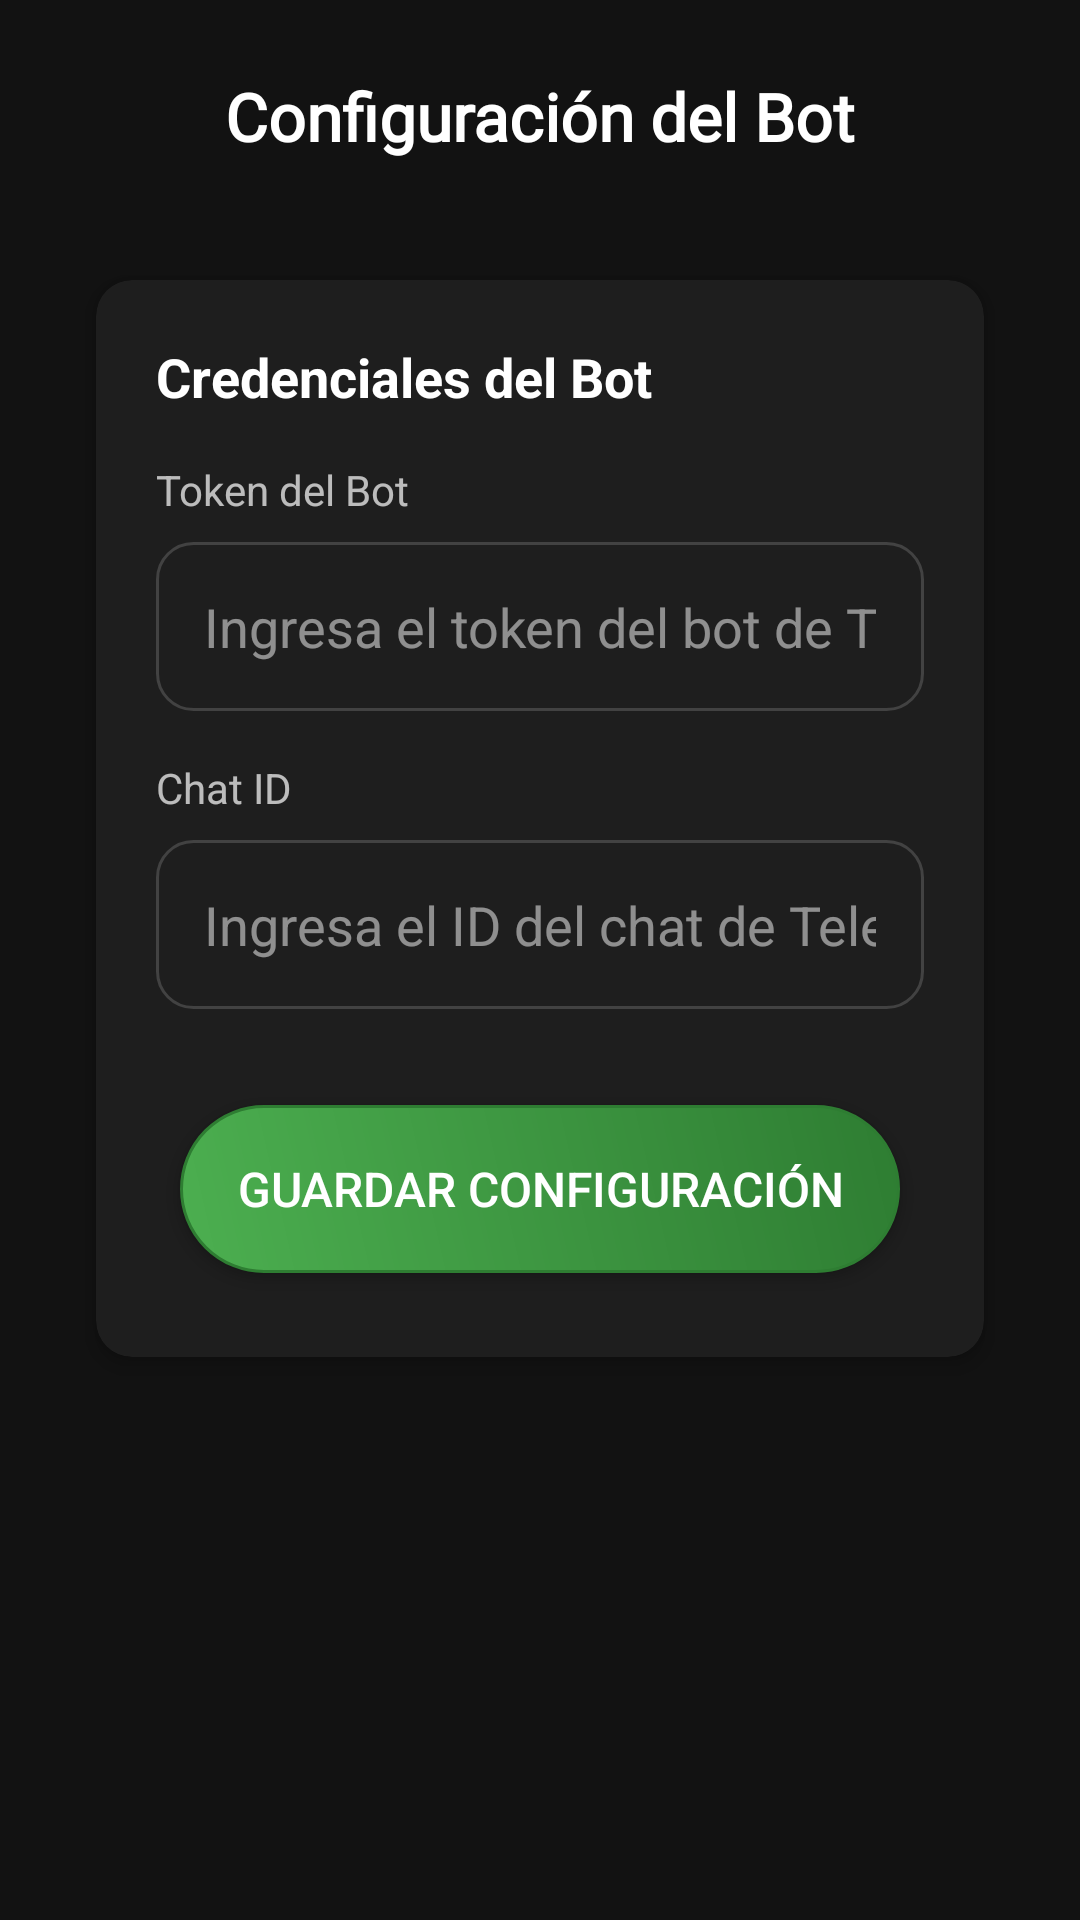

Produce the Android XML layout that renders to this screen, including the resource entries it uses.
<!-- AndroidManifest.xml: application theme Theme.Radio -->
<!-- res/layout/activity_config_bot.xml -->
<?xml version="1.0" encoding="utf-8"?>
<ScrollView xmlns:android="http://schemas.android.com/apk/res/android"
    android:layout_width="match_parent"
    android:layout_height="match_parent"
    android:background="@color/background_dark"
    android:fillViewport="true">

    <LinearLayout
        android:layout_width="match_parent"
        android:layout_height="wrap_content"
        android:orientation="vertical"
        android:padding="24dp"
        android:gravity="center_horizontal">

        
        <TextView
            android:layout_width="wrap_content"
            android:layout_height="wrap_content"
            android:text="Configuración del Bot"
            style="@style/TextTitle"
            android:layout_marginBottom="32dp" />

        
        <androidx.cardview.widget.CardView
            android:layout_width="match_parent"
            android:layout_height="wrap_content"
            style="@style/CardStyle">

            <LinearLayout
                android:layout_width="match_parent"
                android:layout_height="wrap_content"
                android:orientation="vertical"
                android:padding="20dp">

                <TextView
                    android:layout_width="wrap_content"
                    android:layout_height="wrap_content"
                    android:text="Credenciales del Bot"
                    android:textColor="@color/text_primary_dark"
                    android:textSize="18sp"
                    android:textStyle="bold"
                    android:layout_marginBottom="16dp" />

                <TextView
                    android:layout_width="wrap_content"
                    android:layout_height="wrap_content"
                    android:text="Token del Bot"
                    android:textColor="@color/text_secondary_dark"
                    android:textSize="14sp"
                    android:layout_marginBottom="8dp" />

                <EditText
                    android:id="@+id/edtToken"
                    android:layout_width="match_parent"
                    android:layout_height="wrap_content"
                    android:hint="Ingresa el token del bot de Telegram"
                    android:inputType="text"
                    android:textColor="@color/text_primary_dark"
                    android:textColorHint="@color/text_hint_dark"
                    android:background="@drawable/edit_text_background"
                    android:padding="16dp"
                    android:layout_marginBottom="16dp" />

                <TextView
                    android:layout_width="wrap_content"
                    android:layout_height="wrap_content"
                    android:text="Chat ID"
                    android:textColor="@color/text_secondary_dark"
                    android:textSize="14sp"
                    android:layout_marginBottom="8dp" />

                <EditText
                    android:id="@+id/edtChatId"
                    android:layout_width="match_parent"
                    android:layout_height="wrap_content"
                    android:hint="Ingresa el ID del chat de Telegram"
                    android:inputType="text"
                    android:textColor="@color/text_primary_dark"
                    android:textColorHint="@color/text_hint_dark"
                    android:background="@drawable/edit_text_background"
                    android:padding="16dp"
                    android:layout_marginBottom="24dp" />

                <Button
                    android:id="@+id/btnGuardarBot"
                    android:layout_width="match_parent"
                    android:layout_height="wrap_content"
                    android:text="Guardar Configuración"
                    style="@style/ButtonPrimary" />

            </LinearLayout>
        </androidx.cardview.widget.CardView>

    </LinearLayout>
</ScrollView>
<!-- resources referenced by this layout -->
<resources>
  <color name="background_dark">#121212</color>
  <color name="text_hint_dark">#80FFFFFF</color>
  <color name="text_primary_dark">#FFFFFFFF</color>
  <color name="text_secondary_dark">#B3FFFFFF</color>
  <!-- drawable edit_text_background (drawable) -->
  <?xml version="1.0" encoding="utf-8"?>
  <shape xmlns:android="http://schemas.android.com/apk/res/android"
      android:shape="rectangle">
      <corners android:radius="12dp" />
      <solid android:color="@color/surface_dark" />
      <stroke
          android:width="1dp"
          android:color="@color/divider_dark" />
  </shape>
  <style name="ButtonPrimary" parent="Widget.AppCompat.Button">
          <item name="android:background">@drawable/button_primary_background</item>
          <item name="android:textColor">@color/text_primary_dark</item>
          <item name="android:textSize">16sp</item>
          <item name="android:padding">16dp</item>
          <item name="android:layout_margin">8dp</item>
          <item name="android:minWidth">200dp</item>
          <item name="android:minHeight">56dp</item>
      </style>
  <style name="CardStyle" parent="CardView">
          <item name="cardBackgroundColor">@color/surface_dark</item>
          <item name="cardCornerRadius">12dp</item>
          <item name="cardElevation">4dp</item>
          <item name="android:layout_margin">8dp</item>
      </style>
  <style name="TextTitle" parent="TextAppearance.AppCompat.Large">
          <item name="android:textColor">@color/text_primary_dark</item>
          <item name="android:textStyle">bold</item>
          <item name="android:fontFamily">@font/alegria</item>
          <item name="android:textSize">22sp</item>
      </style>
  <style name="Theme.Radio" parent="Theme.AppCompat.DayNight.NoActionBar">
          
          <item name="colorPrimary">@color/primary_dark</item>
          <item name="colorPrimaryDark">@color/primary_variant_dark</item>
          <item name="colorAccent">@color/accent_dark</item>
          
          
          <item name="android:textColorPrimary">@color/text_primary_dark</item>
          <item name="android:textColorSecondary">@color/text_secondary_dark</item>
          <item name="android:textColorHint">@color/text_hint_dark</item>
          
          
          <item name="android:statusBarColor">@android:color/transparent</item>
          <item name="android:windowLightStatusBar">false</item>
          
          
          <item name="android:navigationBarColor">@android:color/transparent</item>
          <item name="android:windowLightNavigationBar">false</item>
      </style>
  <color name="surface_dark">#1E1E1E</color>
  <color name="divider_dark">#424242</color>
  <!-- drawable button_primary_background (drawable) -->
  <?xml version="1.0" encoding="utf-8"?>
  <ripple xmlns:android="http://schemas.android.com/apk/res/android"
      android:color="@color/primary_variant_dark">
      
      <item>
          <shape android:shape="rectangle">
              <corners android:radius="28dp" />
              <gradient
                  android:startColor="@color/primary_dark"
                  android:endColor="@color/primary_variant_dark"
                  android:angle="45" />
              <stroke
                  android:width="1dp"
                  android:color="@color/primary_variant_dark" />
          </shape>
      </item>
  </ripple>
  <color name="primary_dark">#4CAF50</color>
  <color name="primary_variant_dark">#2E7D32</color>
  <color name="accent_dark">#9C27B0</color>
</resources>
